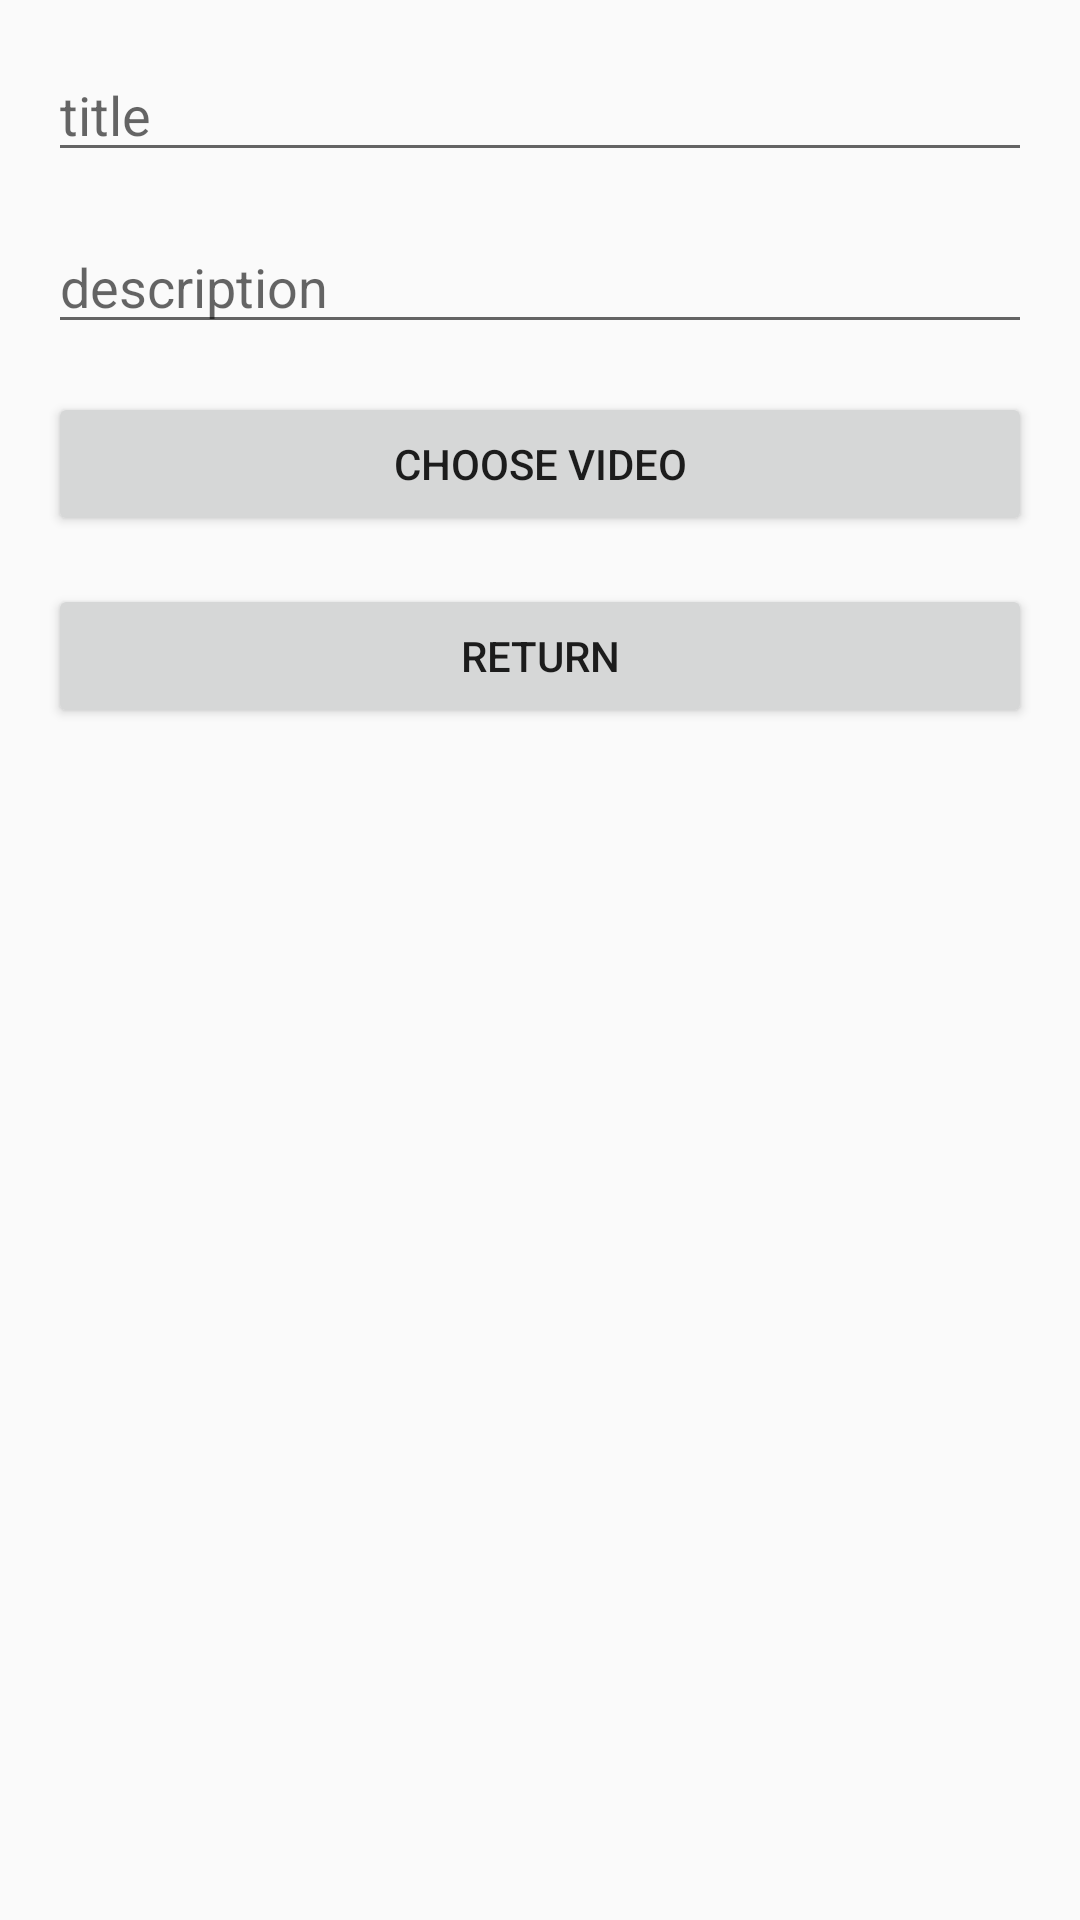

Produce the Android XML layout that renders to this screen, including the resource entries it uses.
<!-- AndroidManifest.xml: application theme Theme.VideoLoader -->
<!-- res/layout/dialog_addvideo.xml -->
<?xml version="1.0" encoding="utf-8"?>
<LinearLayout xmlns:android="http://schemas.android.com/apk/res/android"
    android:layout_width="match_parent"
    android:layout_height="wrap_content"
    android:orientation="vertical"
    android:padding="16dp">

    <EditText
        android:id="@+id/edit_title"
        android:layout_width="match_parent"
        android:layout_height="wrap_content"
        android:layout_marginBottom="8dp"
        android:hint="@string/title"
        android:importantForAutofill="no"
        android:inputType="text" />

    <EditText
        android:id="@+id/edit_desc"
        android:layout_width="match_parent"
        android:layout_height="wrap_content"
        android:layout_marginVertical="8dp"
        android:hint="@string/description"
        android:importantForAutofill="no"
        android:inputType="text" />

    <Button
        android:id="@+id/btn_gallery"
        android:layout_width="match_parent"
        android:layout_height="wrap_content"
        android:layout_marginVertical="8dp"
        android:text="@string/choose_video" />

    <Button
        android:id="@+id/btn_return"
        android:layout_width="match_parent"
        android:layout_height="wrap_content"
        android:layout_marginVertical="8dp"
        android:text="@string/return_" />

</LinearLayout>
<!-- resources referenced by this layout -->
<resources>
  <string name="choose_video">choose video</string>
  <string name="description">description</string>
  <string name="return_">return</string>
  <string name="title">title</string>
  <style name="Theme.VideoLoader" parent="Theme.AppCompat.Light.NoActionBar">
          
          <item name="colorPrimary">@color/white</item>
          <item name="colorPrimaryVariant">@color/white</item>
          <item name="colorOnPrimary">@color/white</item>
          
          <item name="colorSecondary">@color/black</item>
          <item name="colorSecondaryVariant">@color/black</item>
          <item name="colorOnSecondary">@color/black</item>
          
          <item name="android:statusBarColor" tools:targetApi="l">?attr/colorPrimaryVariant</item>
          
      </style>
  <color name="white">#FFFFFFFF</color>
  <color name="black">#FF000000</color>
</resources>
